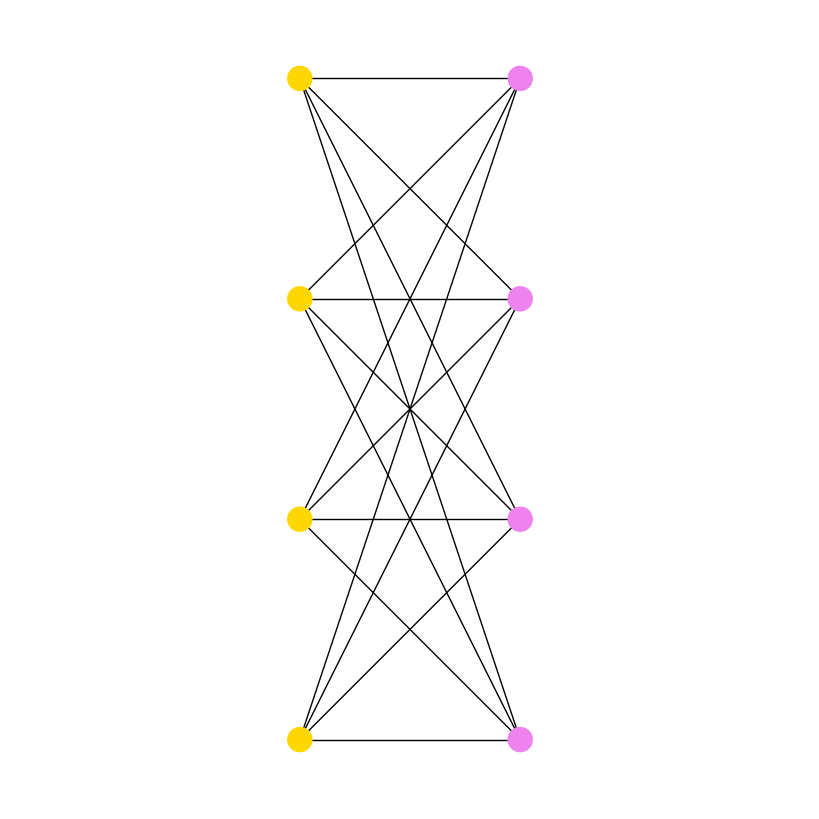

The script that saved this image:
import itertools
import matplotlib.pyplot as plt
import networkx as nx

from networkx.utils import pairwise

subset_sizes = [4, 4]
subset_color = [
    "gold",
    "violet",
    "violet",
    "violet",
    "violet",
    "limegreen",
    "limegreen",
    "darkorange",
]


def multilayered_graph(*subset_sizes):
    extents = pairwise(itertools.accumulate((0,) + subset_sizes))
    layers = [range(start, end) for start, end in extents]
    G = nx.Graph()
    for (i, layer) in enumerate(layers):
        G.add_nodes_from(layer, layer=i)
    for layer1, layer2 in pairwise(layers):
        G.add_edges_from(itertools.product(layer1, layer2))
    return G


G = multilayered_graph(*subset_sizes)
color = [subset_color[data["layer"]] for v, data in G.nodes(data=True)]
pos = nx.multipartite_layout(G, subset_key="layer")
plt.figure(figsize=(8, 8))
nx.draw(G, pos, node_color=color, with_labels=False)
plt.axis("equal")
plt.show()
